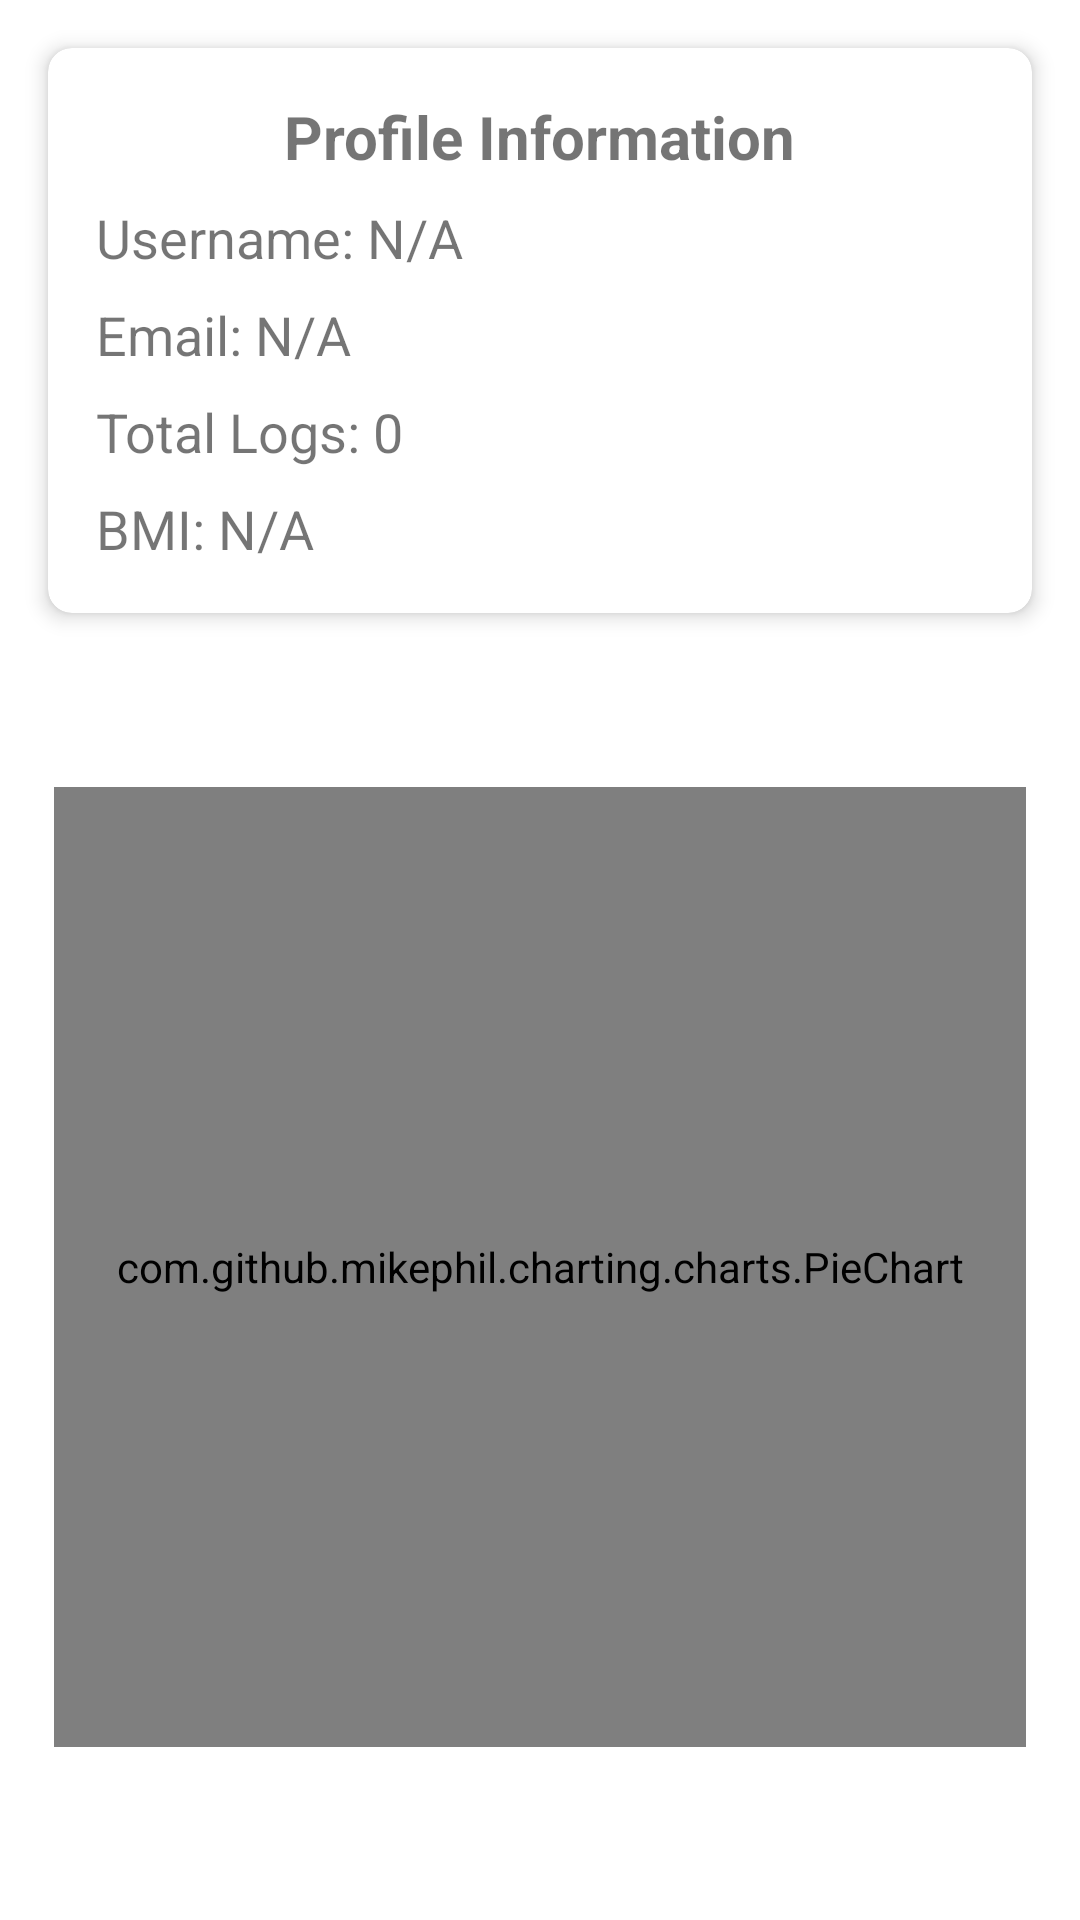

Produce the Android XML layout that renders to this screen, including the resource entries it uses.
<!-- AndroidManifest.xml: application theme Theme.NutriAppJava -->
<!-- res/layout/fragment_profile.xml -->
<?xml version="1.0" encoding="utf-8"?>
<androidx.constraintlayout.widget.ConstraintLayout
    xmlns:android="http://schemas.android.com/apk/res/android"
    xmlns:app="http://schemas.android.com/apk/res-auto"
    xmlns:tools="http://schemas.android.com/tools"
    android:layout_width="match_parent"
    android:layout_height="match_parent"
    tools:context=".fragments.ProfileFragment">

    
    <com.google.android.material.card.MaterialCardView
        android:id="@+id/profileCard"
        android:layout_width="match_parent"
        android:layout_height="wrap_content"
        android:layout_margin="16dp"
        app:cardCornerRadius="8dp"
        app:cardElevation="4dp"
        app:layout_constraintTop_toTopOf="parent"
        app:layout_constraintStart_toStartOf="parent"
        app:layout_constraintEnd_toEndOf="parent">

        <LinearLayout
            android:layout_width="match_parent"
            android:layout_height="wrap_content"
            android:orientation="vertical"
            android:padding="16dp">

            <TextView
                android:id="@+id/profileInfo"
                android:layout_width="wrap_content"
                android:layout_height="wrap_content"
                android:text="Profile Information"
                android:textSize="20sp"
                android:textStyle="bold"
                android:layout_gravity="center_horizontal"/>

            <TextView
                android:id="@+id/username_info"
                android:layout_width="wrap_content"
                android:layout_height="wrap_content"
                android:text="Username: N/A"
                android:textSize="18sp"
                android:layout_marginTop="8dp"/>

            <TextView
                android:id="@+id/email_info"
                android:layout_width="wrap_content"
                android:layout_height="wrap_content"
                android:text="Email: N/A"
                android:textSize="18sp"
                android:layout_marginTop="8dp"/>

            <TextView
                android:id="@+id/tv_total_logs"
                android:layout_width="wrap_content"
                android:layout_height="wrap_content"
                android:text="Total Logs: 0"
                android:textSize="18sp"
                android:layout_marginTop="8dp"/>

            <TextView
                android:id="@+id/tv_bmi"
                android:layout_width="wrap_content"
                android:layout_height="wrap_content"
                android:text="BMI: N/A"
                android:textSize="18sp"
                android:layout_marginTop="8dp"/>
        </LinearLayout>
    </com.google.android.material.card.MaterialCardView>

    <com.github.mikephil.charting.charts.PieChart
        android:id="@+id/mealLogsPieChart"
        android:layout_width="0dp"
        android:layout_height="0dp"
        app:layout_constraintTop_toBottomOf="@id/profileCard"
        app:layout_constraintStart_toStartOf="parent"
        app:layout_constraintEnd_toEndOf="parent"
        app:layout_constraintBottom_toBottomOf="parent"
        app:layout_constraintHeight_percent="0.5"
        app:layout_constraintWidth_percent="0.9"/>

</androidx.constraintlayout.widget.ConstraintLayout>
<!-- resources referenced by this layout -->
<resources>
  <style name="Theme.NutriAppJava" parent="Base.Theme.NutriAppJava" />
  <style name="Base.Theme.NutriAppJava" parent="Theme.MaterialComponents.DayNight.NoActionBar">
          
          <item name="colorPrimary">@color/lavender</item>
          <item name="colorPrimaryVariant">@color/purple_700</item>
          <item name="colorOnPrimary">@color/white</item>
  
          <item name="colorSecondary">@color/teal_200</item>
          <item name="colorSecondaryVariant">@color/purple_700</item>
          <item name="colorOnSecondary">@color/black</item>
  
          <item name="android:statusBarColor">?attr/colorPrimaryVariant</item>
          <item name="android:windowLightStatusBar">true</item>
  
          
          <item name="buttonStyle">@style/SquareLightBlueButton</item>
      </style>
  <color name="lavender">#8692F7</color>
  <color name="purple_700">#3700B3</color>
  <color name="white">#FFFFFF</color>
  <color name="teal_200">#03DAC5</color>
  <color name="black">#000000</color>
  <style name="SquareLightBlueButton" parent="Widget.MaterialComponents.Button">
          <item name="backgroundTint">@color/lavender</item>
          <item name="cornerRadius">8dp</item>
          <item name="android:textColor">@color/white</item>
      </style>
</resources>
